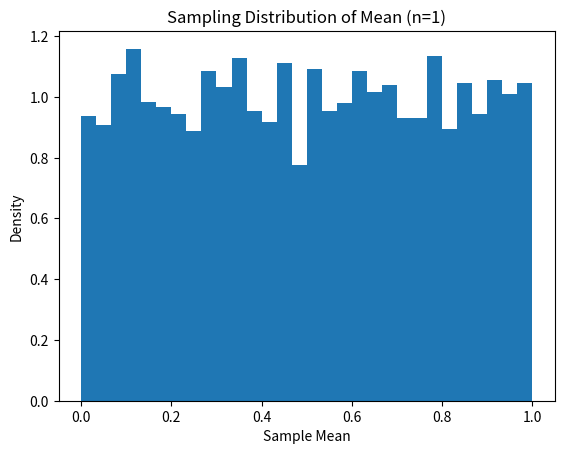
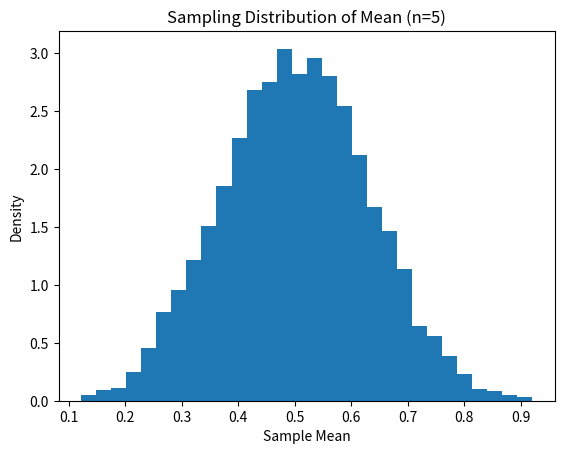
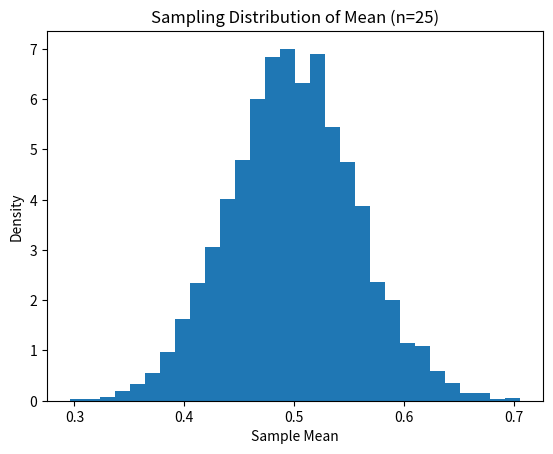
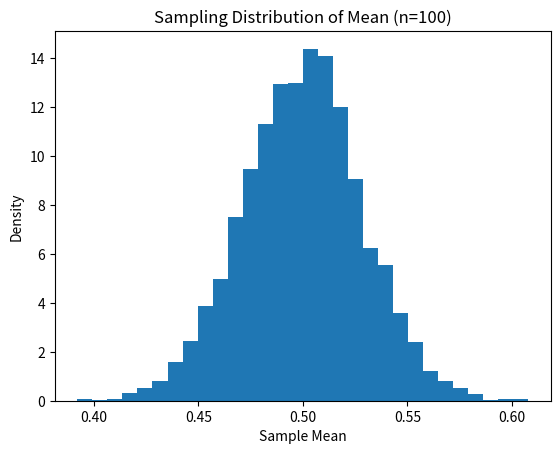
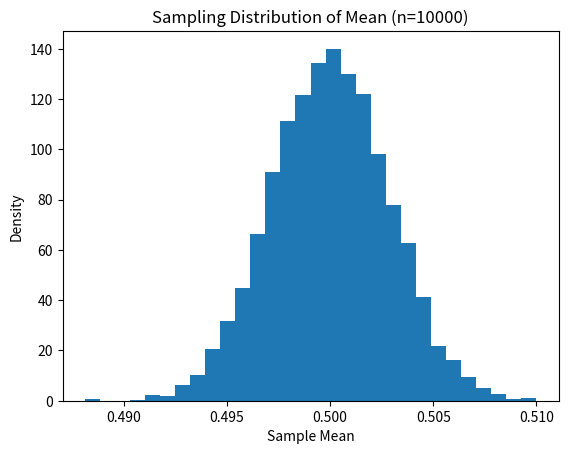

Python code for these plots, in order:
import numpy as np
import matplotlib.pyplot as plt

B = 5000
n_values = [1, 5, 25, 100, 10000]

for n in n_values:
    means = []

    for _ in range(B):
        sample = np.random.uniform(0, 1, n)
        means.append(np.mean(sample))

    plt.figure()
    plt.hist(means, bins=30, density=True)
    plt.title(f"Sampling Distribution of Mean (n={n})")
    plt.xlabel("Sample Mean")
    plt.ylabel("Density")
    plt.show()
